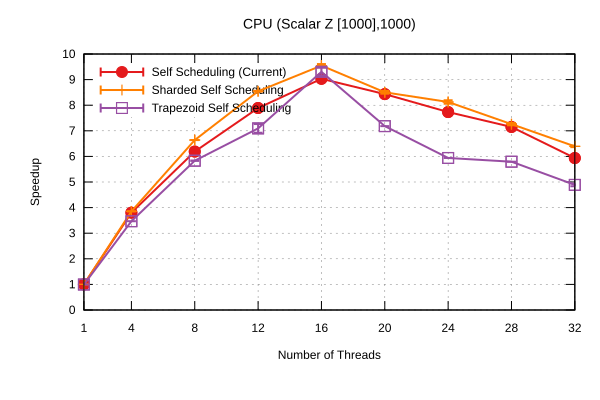

Data behind this chart, as committed beside it:
Name, Mean, MeanLB, MeanUB, Stddev, StddevLB, StddevUB, scheduler, threads
CPU/(Scalar Z [1000],1000), 1.596, 1.596, 1.596, 1.0484301365697624e-3, 6.145257162689001e-4, 1.0484301365697624e-3, Self Scheduling (Current), 1
CPU/(Scalar Z [1000],1000), 0.4197, 0.4196, 0.4198, 5.212236220439721e-4, 4.451829977602667e-4, 5.423517606626602e-4, Self Scheduling (Current), 4
CPU/(Scalar Z [1000],1000), 0.2578, 0.2575, 0.2579, 5.319735988120367e-4, 5.319735988120367e-4, 5.319735988120367e-4, Self Scheduling (Current), 8
CPU/(Scalar Z [1000],1000), 0.2022, 0.202, 0.2024, 9.482947653515899e-4, 8.771913320377402e-4, 9.568019373251622e-4, Self Scheduling (Current), 12
CPU/(Scalar Z [1000],1000), 0.1767, 0.1767, 0.1767, 2.452682016112662e-3, 2.169257538618675e-3, 2.907649538984008e-3, Self Scheduling (Current), 16
CPU/(Scalar Z [1000],1000), 0.1892, 0.1887, 0.1896, 1.5329716895043104e-3, 1.4412012343482268e-3, 1.5379961392858357e-3, Self Scheduling (Current), 20
CPU/(Scalar Z [1000],1000), 0.2064, 0.2058, 0.2072, 2.886990986253057e-3, 2.832960920537888e-3, 3.239693323964904e-3, Self Scheduling (Current), 24
CPU/(Scalar Z [1000],1000), 0.2232, 0.2232, 0.2232, 3.189484267258963e-3, 2.970705521052681e-3, 3.2310443090429806e-3, Self Scheduling (Current), 28
CPU/(Scalar Z [1000],1000), 0.2688, 0.2676, 0.274, 2.0163677611185517e-2, 4.251357257779281e-3, 2.7148808259919575e-2, Self Scheduling (Current), 32
CPU/(Scalar Z [1000],1000), 1.596, 1.596, 1.596, 1.107887294431075e-3, 1.053855557845525e-3, 1.386798227318766e-3, Sharded Self Scheduling, 1
CPU/(Scalar Z [1000],1000), 0.4142, 0.4137, 0.4148, 7.780623189162361e-4, 7.780623189162361e-4, 7.780623189162361e-4, Sharded Self Scheduling, 4
CPU/(Scalar Z [1000],1000), 0.2404, 0.2404, 0.2404, 1.981178907193649e-4, 1.4374145409347793e-4, 2.3551710734079842e-4, Sharded Self Scheduling, 8
CPU/(Scalar Z [1000],1000), 0.1867, 0.1867, 0.1875, 1.2853886039566544e-3, 7.835272182500852e-4, 1.4069492404303386e-3, Sharded Self Scheduling, 12
CPU/(Scalar Z [1000],1000), 0.1671, 0.166, 0.1681, 2.957693826378111e-3, 2.8385927962140413e-3, 3.2261521100351224e-3, Sharded Self Scheduling, 16
CPU/(Scalar Z [1000],1000), 0.1877, 0.1876, 0.19, 7.604164121933106e-3, 5.24560246164458e-4, 1.0158544784788297e-2, Sharded Self Scheduling, 20
CPU/(Scalar Z [1000],1000), 0.1964, 0.1954, 0.1987, 6.15949609607169e-3, 6.073721579300059e-3, 6.822687696035825e-3, Sharded Self Scheduling, 24
CPU/(Scalar Z [1000],1000), 0.2198, 0.2192, 0.2219, 3.4811049821636985e-3, 3.089020050729705e-3, 4.9145161947921215e-3, Sharded Self Scheduling, 28
CPU/(Scalar Z [1000],1000), 0.2497, 0.2493, 0.2517, 4.366857594068382e-3, 4.366857594068382e-3, 4.366857594068382e-3, Sharded Self Scheduling, 32
CPU/(Scalar Z [1000],1000), 1.603, 1.603, 1.603, 1.3697537743524123e-3, 1.1981925704541388e-3, 1.4172762608903329e-3, Trapezoid Self Scheduling, 1
CPU/(Scalar Z [1000],1000), 0.4601, 0.4601, 0.4603, 5.304681792841324e-4, 4.877556008976473e-4, 6.038930556676179e-4, Trapezoid Self Scheduling, 4
CPU/(Scalar Z [1000],1000), 0.2736, 0.2736, 0.2743, 1.6744532675884443e-3, 1.6185924600788128e-3, 1.9195055750883452e-3, Trapezoid Self Scheduling, 8
CPU/(Scalar Z [1000],1000), 0.2249, 0.2227, 0.2338, 1.797399882513423e-2, 1.3791470159285505e-2, 2.1126678344015184e-2, Trapezoid Self Scheduling, 12
CPU/(Scalar Z [1000],1000), 0.1715, 0.1704, 0.1764, 6.975169530943982e-3, 4.082072433937177e-3, 9.411064416307603e-3, Trapezoid Self Scheduling, 16
CPU/(Scalar Z [1000],1000), 0.2222, 0.2222, 0.2222, 7.691409333657331e-3, 3.764134144177144e-3, 7.740631535574977e-3, Trapezoid Self Scheduling, 20
CPU/(Scalar Z [1000],1000), 0.2687, 0.2687, 0.2687, 4.659232678754438e-2, 3.632527994417729e-2, 4.788809902361628e-2, Trapezoid Self Scheduling, 24
CPU/(Scalar Z [1000],1000), 0.2755, 0.2755, 0.2755, 3.9665025659230184e-2, 1.9494282629703916e-2, 4.148751569041038e-2, Trapezoid Self Scheduling, 28
CPU/(Scalar Z [1000],1000), 0.3265, 0.3231, 0.3303, 1.023581332551122e-2, 5.2202108522118665e-3, 1.2814111888015609e-2, Trapezoid Self Scheduling, 32
